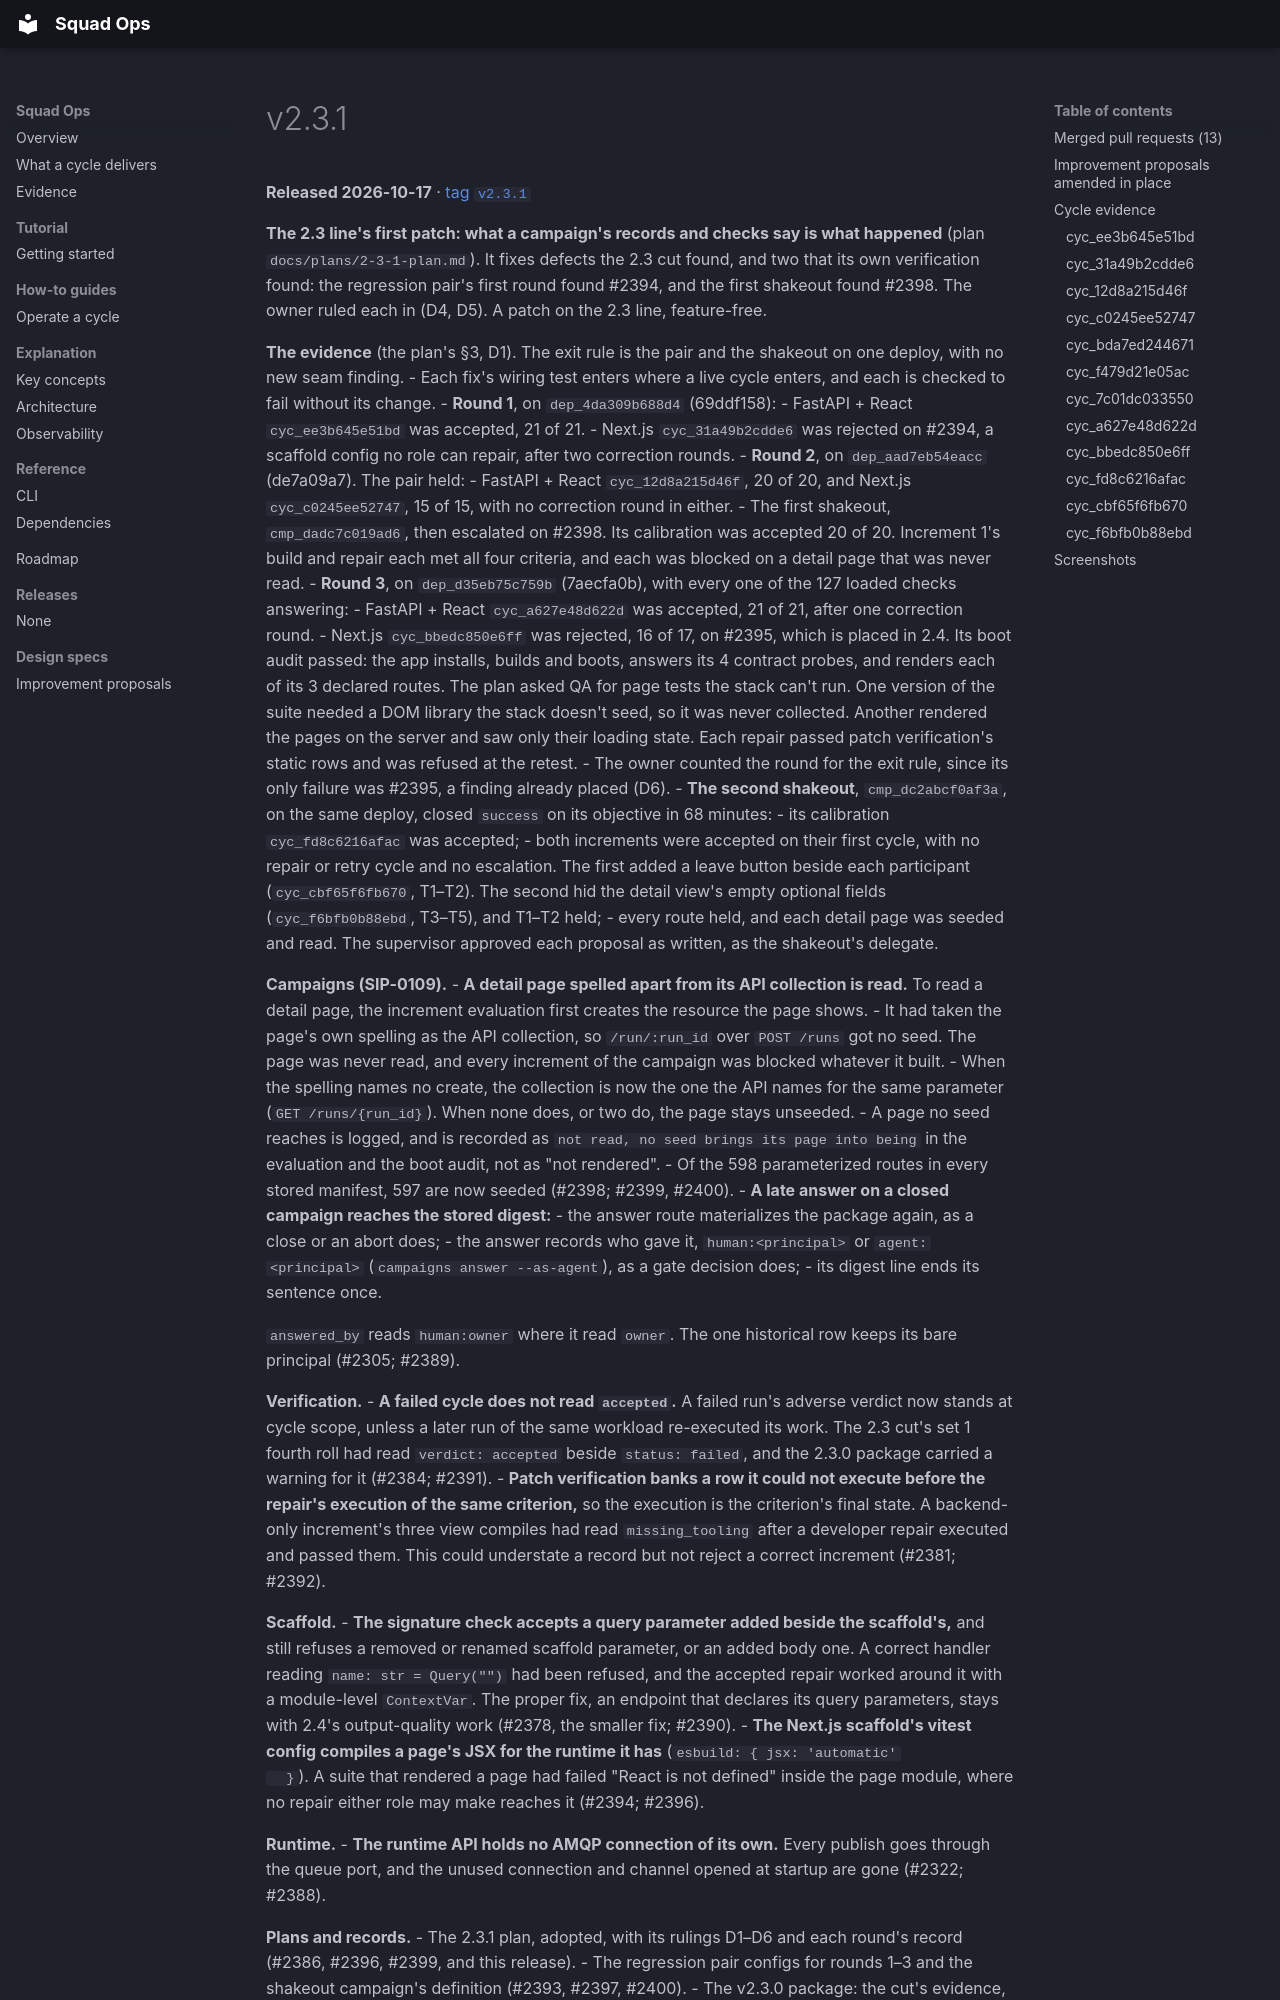

repository: backspring-labs/squad-ops · page: releases/v2.3.1/index.html · generator: mkdocs

---
title: v2.3.1
---

# v2.3.1

**Released 2026-10-17** · [tag `v2.3.1`](https://github.com/backspring-labs/squad-ops/releases/tag/v2.3.1)

**The 2.3 line's first patch: what a campaign's records and checks say is what happened** (plan
`docs/plans/2-3-1-plan.md`). It fixes defects the 2.3 cut found, and two that its own verification found: the
regression pair's first round found #2394, and the first shakeout found #2398. The owner ruled each in (D4, D5). A
patch on the 2.3 line, feature-free.

**The evidence** (the plan's §3, D1). The exit rule is the pair and the shakeout on one deploy, with no new seam finding.
- Each fix's wiring test enters where a live cycle enters, and each is checked to fail without its change.
- **Round 1**, on `dep_4da309b688d4` (69ddf158):
  - FastAPI + React `cyc_ee3b645e51bd` was accepted, 21 of 21.
  - Next.js `cyc_31a49b2cdde6` was rejected on #2394, a scaffold config no role can repair, after two correction
    rounds.
- **Round 2**, on `dep_aad7eb54eacc` (de7a09a7). The pair held:
  - FastAPI + React `cyc_12d8a215d46f`, 20 of 20, and Next.js `cyc_c0245ee52747`, 15 of 15, with no correction round
    in either.
  - The first shakeout, `cmp_dadc7c019ad6`, then escalated on #2398. Its calibration was accepted 20 of 20. Increment
    1's build and repair each met all four criteria, and each was blocked on a detail page that was never read.
- **Round 3**, on `dep_d35eb75c759b` (7aecfa0b), with every one of the 127 loaded checks answering:
  - FastAPI + React `cyc_a627e48d622d` was accepted, 21 of 21, after one correction round.
  - Next.js `cyc_bbedc850e6ff` was rejected, 16 of 17, on #2395, which is placed in 2.4. Its boot audit passed: the app
    installs, builds and boots, answers its 4 contract probes, and renders each of its 3 declared routes. The plan asked
    QA for page tests the stack can't run. One version of the suite needed a DOM library the stack doesn't seed, so it
    was never collected. Another rendered the pages on the server and saw only their loading state. Each repair passed
    patch verification's static rows and was refused at the retest.
  - The owner counted the round for the exit rule, since its only failure was #2395, a finding already placed (D6).
- **The second shakeout**, `cmp_dc2abcf0af3a`, on the same deploy, closed `success` on its objective in 68 minutes:
  - its calibration `cyc_fd8c6216afac` was accepted;
  - both increments were accepted on their first cycle, with no repair or retry cycle and no escalation. The first added a
    leave button beside each participant (`cyc_cbf65f6fb670`, T1–T2). The second hid the detail view's empty optional
    fields (`cyc_f6bfb0b88ebd`, T3–T5), and T1–T2 held;
  - every route held, and each detail page was seeded and read. The supervisor approved each proposal as written, as the
    shakeout's delegate.
